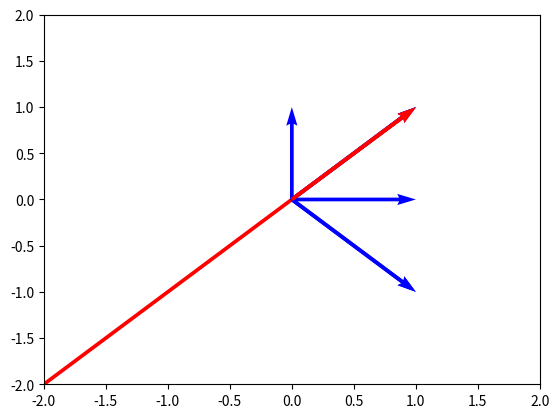

The script that saved this image:
#!/usr/bin/env python
# coding: utf-8

# In[1]:


import numpy as np
from numpy.linalg import eig
import matplotlib.pyplot as plt


# In[2]:


def plot_vectors(V, EigVec):
    base = [0 for e in EigVec]
    vx = [np.array(e).ravel()[0] for e in EigVec]
    vy = [np.array(e).ravel()[1] for e in EigVec]
    plt.quiver(base, base, vx, vy, color = ['b', 'b'], angles = 'xy', scale=1.0, scale_units='xy')
    base = [0 for v in V]
    x = [np.array(v).ravel()[0] for v in V]
    y = [np.array(v).ravel()[1] for v in V]
    plt.quiver(base, base, x, y, color = 'r', angles = 'xy', scale=1.0, scale_units='xy')
    maxy = max([abs(i)+1 for i in y])
    maxx = max([abs(i)+1 for i in y])
    plt.ylim(-1*maxy, maxy)
    plt.xlim(-1*maxx, maxx)


# $A : \left(\begin{matrix}
#     3 & 4\\
#     4 & 3\\
# \end{matrix}\right) \hspace{25pt}
# v0 : \left(\begin{matrix}
#     1\\
#     1\\
# \end{matrix}\right) \hspace{25pt}
# v1 : \left(\begin{matrix}
#     1\\
#     -1\\
# \end{matrix}\right)$

# In[6]:


A = np.matrix([[3,4],[4,3]])
v0 = [[1],[1]]
v1 = [[1],[-1]]
x = [[0],[1]]
for i in range(400):
    x = A.dot(x)
plot_vectors([x], [v0,v1])


# In[10]:


A = np.matrix([[3,4],[4,3]])
v0 = [[1],[1]]
v1 = [[1],[-1]]
x = [[0],[1]]
for i in range(3):
    x = A.dot(x)
    x = x / np.linalg.norm(x,np.inf)
plot_vectors([x], [v0,v1])


# $A : \left(\begin{matrix}
#     2 & 0\\
#     0 & 2\\
# \end{matrix}\right) \hspace{25pt}
# v0 : \left(\begin{matrix}
#     1\\
#     0\\
# \end{matrix}\right) \hspace{25pt}
# v1 : \left(\begin{matrix}
#     0\\
#     1\\
# \end{matrix}\right)$

# In[20]:


A = np.matrix([[2, 0],[0,2]])
v0 = [[1],[0]]
v1 = [[0],[1]]
x = [[1],[1]]
for i in range(100):
    x = A.dot(x)
    x = x / np.linalg.norm(x,np.inf)
plot_vectors([x], [v0,v1])


# In[ ]:





# In[ ]:




